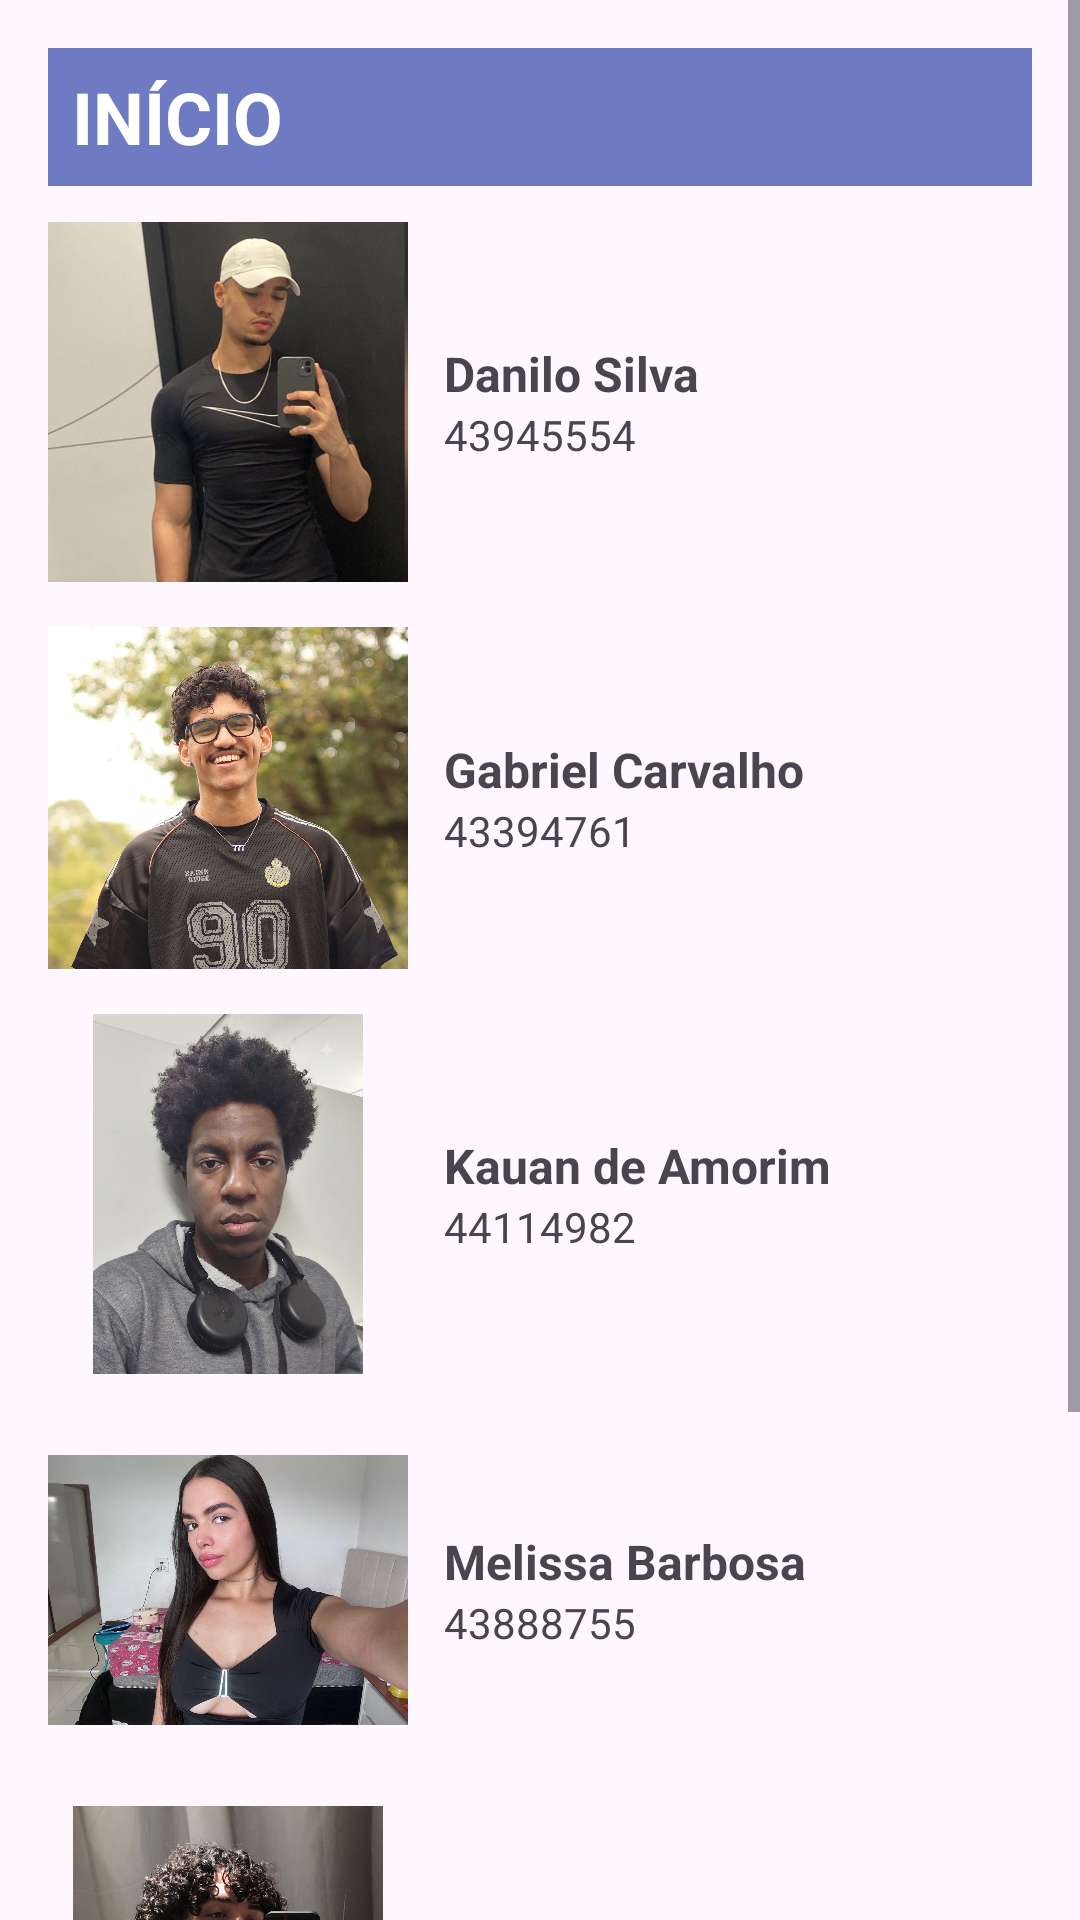

Layout XML and referenced resources for this Android screen:
<!-- AndroidManifest.xml: application theme Theme.QUIZ_TESTE -->
<!-- res/layout/activity_main.xml -->
<?xml version="1.0" encoding="utf-8"?>
<ScrollView xmlns:android="http://schemas.android.com/apk/res/android"
    xmlns:app="http://schemas.android.com/apk/res-auto"
    xmlns:tools="http://schemas.android.com/tools"
    android:id="@+id/main"
    android:layout_width="match_parent"
    android:layout_height="match_parent"
    android:fillViewport="true"
    tools:context=".MainActivity">

    <LinearLayout
        android:layout_width="match_parent"
        android:layout_height="wrap_content"
        android:orientation="vertical"
        android:padding="16dp">

        
        <TextView
            android:id="@+id/textView4"
            android:layout_width="match_parent"
            android:layout_height="46dp"
            android:background="#6E7BC3"
            android:gravity="center_vertical"
            android:paddingStart="8dp"
            android:text="INÍCIO"
            android:textColor="#FFFFFF"
            android:textSize="24sp"
            android:textStyle="bold" />

        
        <LinearLayout
            android:layout_width="match_parent"
            android:layout_height="120dp"
            android:layout_marginTop="12dp"
            android:gravity="center_vertical"
            android:orientation="horizontal">

            <ImageView
                android:id="@+id/ImageView1"
                android:layout_width="120dp"
                android:layout_height="match_parent"
                app:srcCompat="@drawable/danilo1" />

            <LinearLayout
                android:layout_width="match_parent"
                android:layout_height="wrap_content"
                android:layout_marginStart="12dp"
                android:orientation="vertical">

                <TextView
                    android:id="@+id/nomeIntegrantes"
                    android:layout_width="match_parent"
                    android:layout_height="wrap_content"
                    android:text="Danilo Silva"
                    android:textSize="16sp"
                    android:textStyle="bold" />

                <TextView
                    android:id="@+id/rgmIntegrantes"
                    android:layout_width="match_parent"
                    android:layout_height="wrap_content"
                    android:text="43945554"
                    android:textSize="14sp"/>
            </LinearLayout>
        </LinearLayout>

        
        <LinearLayout
            android:layout_width="match_parent"
            android:layout_height="120dp"
            android:layout_marginTop="12dp"
            android:gravity="center_vertical"
            android:orientation="horizontal">

            <ImageView
                android:id="@+id/imageView2"
                android:layout_width="120dp"
                android:layout_height="match_parent"
                app:srcCompat="@drawable/gabriel" />

            <LinearLayout
                android:layout_width="match_parent"
                android:layout_height="wrap_content"
                android:layout_marginStart="12dp"
                android:orientation="vertical">

                <TextView
                    android:id="@+id/nomeIntegrantes2"
                    android:layout_width="match_parent"
                    android:layout_height="wrap_content"
                    android:text="Gabriel Carvalho"
                    android:textSize="16sp"
                    android:textStyle="bold" />

                <TextView
                    android:id="@+id/rgmIntegrantes3"
                    android:layout_width="match_parent"
                    android:layout_height="wrap_content"
                    android:text="43394761"
                    android:textSize="14sp" />
            </LinearLayout>
        </LinearLayout>

        
        <LinearLayout
            android:layout_width="match_parent"
            android:layout_height="120dp"
            android:layout_marginTop="12dp"
            android:gravity="center_vertical"
            android:orientation="horizontal">

            <ImageView
                android:id="@+id/imageView3"
                android:layout_width="120dp"
                android:layout_height="match_parent"
                app:srcCompat="@drawable/kauana" />

            <LinearLayout
                android:layout_width="match_parent"
                android:layout_height="wrap_content"
                android:layout_marginStart="12dp"
                android:orientation="vertical">

                <TextView
                    android:id="@+id/nomeIntegrantes3"
                    android:layout_width="match_parent"
                    android:layout_height="wrap_content"
                    android:text="Kauan de Amorim"
                    android:textSize="16sp"
                    android:textStyle="bold" />

                <TextView
                    android:id="@+id/rgmIntegrantes4"
                    android:layout_width="match_parent"
                    android:layout_height="wrap_content"
                    android:text="44114982"
                    android:textSize="14sp" />
            </LinearLayout>
        </LinearLayout>

        
        <LinearLayout
            android:layout_width="match_parent"
            android:layout_height="120dp"
            android:layout_marginTop="12dp"
            android:gravity="center_vertical"
            android:orientation="horizontal">

            <ImageView
                android:id="@+id/imageView4"
                android:layout_width="120dp"
                android:layout_height="match_parent"
                app:srcCompat="@drawable/melissa" />

            <LinearLayout
                android:layout_width="match_parent"
                android:layout_height="wrap_content"
                android:layout_marginStart="12dp"
                android:orientation="vertical">

                <TextView
                    android:id="@+id/nomeIntegrantes4"
                    android:layout_width="match_parent"
                    android:layout_height="wrap_content"
                    android:text="Melissa Barbosa"
                    android:textSize="16sp"
                    android:textStyle="bold" />

                <TextView
                    android:id="@+id/rgmIntegrantes4"
                    android:layout_width="match_parent"
                    android:layout_height="wrap_content"
                    android:text="43888755"
                    android:textSize="14sp" />
            </LinearLayout>
        </LinearLayout>

        
        <LinearLayout
            android:layout_width="match_parent"
            android:layout_height="120dp"
            android:layout_marginTop="12dp"
            android:gravity="center_vertical"
            android:orientation="horizontal">

            <ImageView
                android:id="@+id/imageView5"
                android:layout_width="120dp"
                android:layout_height="match_parent"
                app:srcCompat="@drawable/victor" />

            <LinearLayout
                android:layout_width="match_parent"
                android:layout_height="wrap_content"
                android:layout_marginStart="12dp"
                android:orientation="vertical">

                <TextView
                    android:id="@+id/nomeIntegrantes5"
                    android:layout_width="match_parent"
                    android:layout_height="wrap_content"
                    android:text="Victor Fereira"
                    android:textSize="16sp"
                    android:textStyle="bold" />

                <TextView
                    android:id="@+id/rgmIntegrantes5"
                    android:layout_width="match_parent"
                    android:layout_height="wrap_content"
                    android:text="43095909"
                    android:textSize="14sp" />
            </LinearLayout>
        </LinearLayout>

        
        <EditText
            android:id="@+id/edtNome"
            android:layout_width="match_parent"
            android:layout_height="48dp"
            android:layout_marginTop="20dp"
            android:ems="10"
            android:hint="DIGITE SEU NOME"
            android:inputType="text" />

        
        <LinearLayout
            android:layout_width="match_parent"
            android:layout_height="wrap_content"
            android:layout_marginTop="16dp"
            android:orientation="horizontal">

            <Button
                android:id="@+id/btnIniciar"
                android:layout_width="0dp"
                android:layout_height="wrap_content"
                android:layout_marginEnd="4dp"
                android:layout_weight="1"
                android:text="INICIAR QUIZ" />

            <Button
                android:id="@+id/btnEncerrar"
                android:layout_width="0dp"
                android:layout_height="wrap_content"
                android:layout_marginStart="4dp"
                android:layout_weight="1"
                android:text="SAIR" />
        </LinearLayout>

    </LinearLayout>
</ScrollView>
<!-- resources referenced by this layout -->
<resources>
  <!-- drawable danilo1: png bitmap (drawable, 470676 bytes) -->
  <!-- drawable gabriel: jpeg bitmap (drawable, 263447 bytes) -->
  <!-- drawable kauana: jpeg bitmap (drawable, 91837 bytes) -->
  <!-- drawable melissa: jpeg bitmap (drawable, 108431 bytes) -->
  <!-- drawable victor: jpeg bitmap (drawable, 166906 bytes) -->
  <style name="Theme.QUIZ_TESTE" parent="Base.Theme.QUIZ_TESTE" />
  <style name="Base.Theme.QUIZ_TESTE" parent="Theme.Material3.DayNight.NoActionBar">
          
          
      </style>
</resources>
